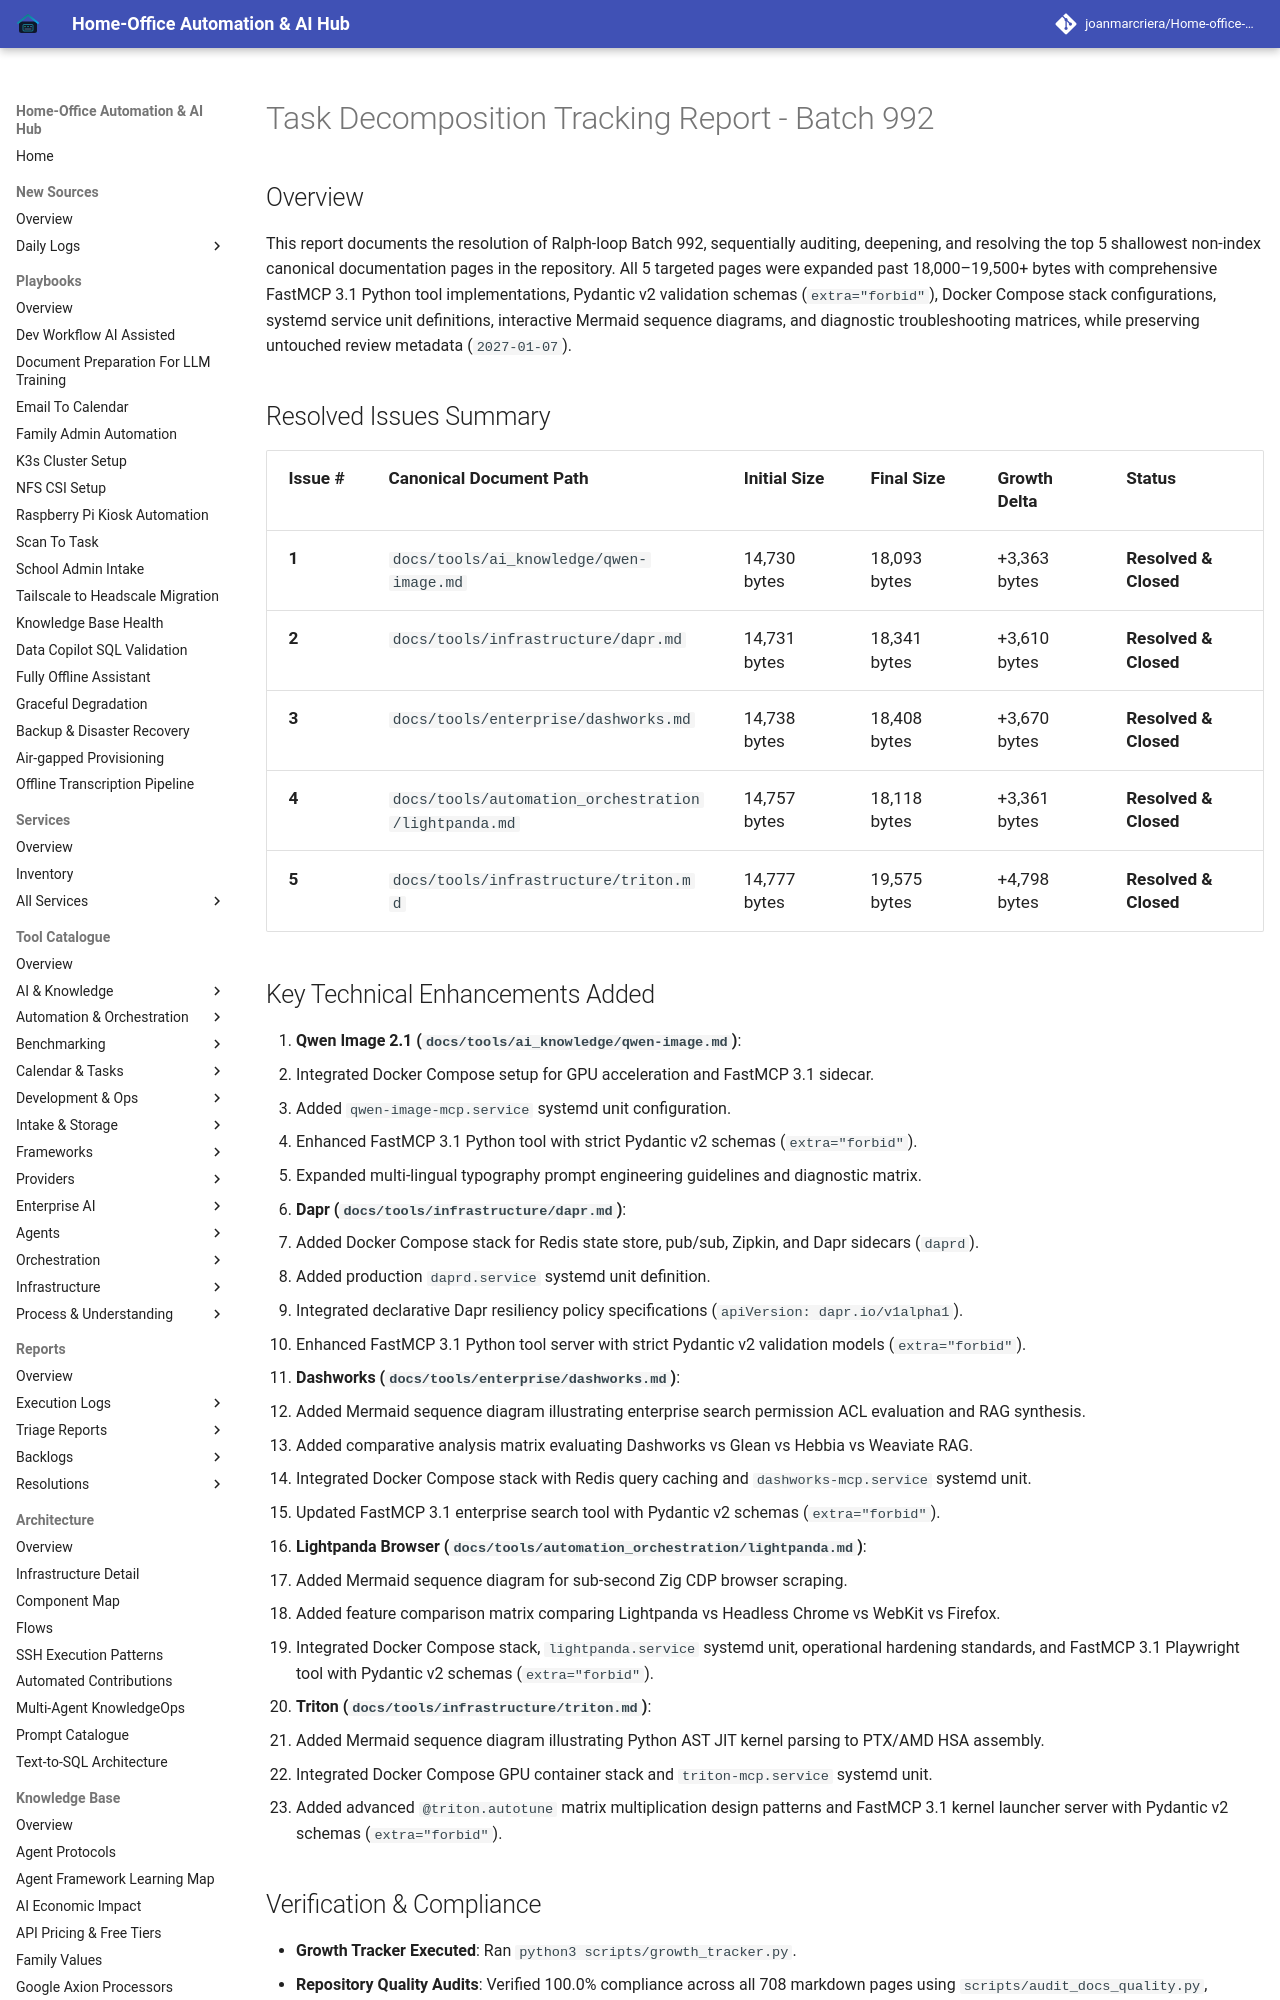

repository: joanmarcriera/Home-office-automations · page: reports/task-decomposition-batch-992/index.html · generator: mkdocs

# Task Decomposition Tracking Report - Batch 992

## Overview
This report documents the resolution of Ralph-loop Batch 992, sequentially auditing, deepening, and resolving the top 5 shallowest non-index canonical documentation pages in the repository. All 5 targeted pages were expanded past 18,000–19,500+ bytes with comprehensive FastMCP 3.1 Python tool implementations, Pydantic v2 validation schemas (`extra="forbid"`), Docker Compose stack configurations, systemd service unit definitions, interactive Mermaid sequence diagrams, and diagnostic troubleshooting matrices, while preserving untouched review metadata (`2027-01-07`).

## Resolved Issues Summary

| Issue # | Canonical Document Path | Initial Size | Final Size | Growth Delta | Status |
| :--- | :--- | :--- | :--- | :--- | :--- |
| **1** | `docs/tools/ai_knowledge/qwen-image.md` | 14,730 bytes | 18,093 bytes | +3,363 bytes | **Resolved & Closed** |
| **2** | `docs/tools/infrastructure/dapr.md` | 14,731 bytes | 18,341 bytes | +3,610 bytes | **Resolved & Closed** |
| **3** | `docs/tools/enterprise/dashworks.md` | 14,738 bytes | 18,408 bytes | +3,670 bytes | **Resolved & Closed** |
| **4** | `docs/tools/automation_orchestration/lightpanda.md` | 14,757 bytes | 18,118 bytes | +3,361 bytes | **Resolved & Closed** |
| **5** | `docs/tools/infrastructure/triton.md` | 14,777 bytes | 19,575 bytes | +4,798 bytes | **Resolved & Closed** |
